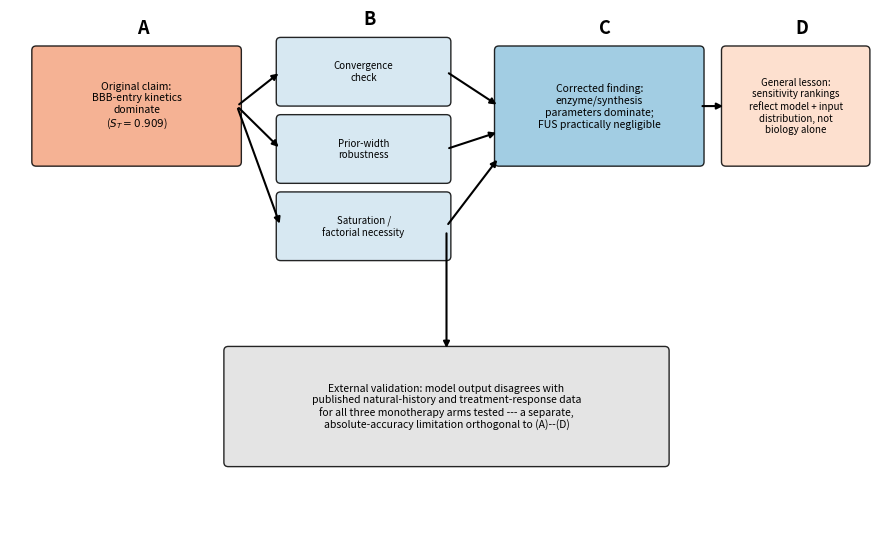

Source code (Python): (Note: this script raises an exception after producing the figure.)
import json
import numpy as np
import matplotlib.pyplot as plt
import matplotlib as mpl
from matplotlib.patches import FancyBboxPatch, FancyArrowPatch

mpl.rcParams.update({
    "font.size": 9,
    "font.family": "sans-serif",
    "axes.spines.top": False,
    "axes.spines.right": False,
    "axes.linewidth": 0.8,
})

C_ENZYME = "#D55E00"
C_DELIV = "#0072B2"
C_NEUTRAL = "#555555"
C_TRI = "#009E73"

DATA_DIR = "/home/claude/task_results/gm2_lsd_tasks1-6_results"
DATA_DIR2 = "/home/claude/task_results_round2/gm2_task_outputs"
OUT = "/home/claude/plos_paper/figures"

# ---------------------------------------------------------------------------
# Fig 0: "claim -> audit -> reversal" schematic. Purely conceptual/textual,
# built from boxes and arrows -- no data, no fabricated numbers.
# ---------------------------------------------------------------------------
fig, ax = plt.subplots(figsize=(9, 5.5))
ax.set_xlim(0, 10)
ax.set_ylim(0, 6)
ax.axis("off")

def box(x, y, w, h, text, color, fontsize=8):
    rect = FancyBboxPatch((x, y), w, h, boxstyle="round,pad=0.05",
                            facecolor=color, edgecolor="black", linewidth=1.0, alpha=0.85)
    ax.add_patch(rect)
    ax.text(x + w/2, y + h/2, text, ha="center", va="center", fontsize=fontsize,
             wrap=True)

def arrow(x1, y1, x2, y2):
    ax.annotate("", xy=(x2, y2), xytext=(x1, y1),
                arrowprops=dict(arrowstyle="-|>", lw=1.5, color="black"))

# Panel A: original claim
box(0.3, 4.3, 2.3, 1.3, "Original claim:\nBBB-entry kinetics\ndominate\n($S_T=0.909$)", "#f4a582", fontsize=7.5)
ax.text(1.45, 5.8, "A", fontsize=13, fontweight="bold")

# Panel B: three audit checks
box(3.1, 5.0, 1.9, 0.7, "Convergence\ncheck", "#d1e5f0", fontsize=7)
box(3.1, 4.1, 1.9, 0.7, "Prior-width\nrobustness", "#d1e5f0", fontsize=7)
box(3.1, 3.2, 1.9, 0.7, "Saturation /\nfactorial necessity", "#d1e5f0", fontsize=7)
ax.text(4.05, 5.9, "B", fontsize=13, fontweight="bold")
arrow(2.6, 4.95, 3.1, 5.35)
arrow(2.6, 4.95, 3.1, 4.45)
arrow(2.6, 4.95, 3.1, 3.55)

# Panel C: corrected interpretation
box(5.6, 4.3, 2.3, 1.3, "Corrected finding:\nenzyme/synthesis\nparameters dominate;\nFUS practically negligible", "#92c5de", fontsize=7.5)
ax.text(6.75, 5.8, "C", fontsize=13, fontweight="bold")
arrow(5.0, 5.35, 5.6, 4.95)
arrow(5.0, 4.45, 5.6, 4.65)
arrow(5.0, 3.55, 5.6, 4.35)

# Panel D: general lesson
box(8.2, 4.3, 1.6, 1.3, "General lesson:\nsensitivity rankings\nreflect model + input\ndistribution, not\nbiology alone", "#fddbc7", fontsize=7)
ax.text(9.0, 5.8, "D", fontsize=13, fontweight="bold")
arrow(7.9, 4.95, 8.2, 4.95)

# External validation note below
box(2.5, 0.8, 5.0, 1.3,
    "External validation: model output disagrees with\npublished natural-history and treatment-response data\nfor all three monotherapy arms tested --- a separate,\nabsolute-accuracy limitation orthogonal to (A)--(D)",
    "#e0e0e0", fontsize=7.5)
arrow(5.0, 3.5, 5.0, 2.1)

plt.tight_layout()
plt.savefig(f"{OUT}/fig0_claim_audit_reversal.png", dpi=300)
plt.savefig(f"{OUT}/fig0_claim_audit_reversal.tiff", dpi=300)
plt.close()
print("Fig 0 (schematic) built.")

# ---------------------------------------------------------------------------
# Elasticity E(k) = d(log Y)/d(log k) computed from EXISTING saturation
# sweep data (no new simulation) -- numerical finite-difference derivative.
# ---------------------------------------------------------------------------
with open(f"{DATA_DIR}/saturation_sweep_gm2_model_v2.json") as f:
    sat = json.load(f)

k_vals = np.array(sat["k_values"])
mean_burden = np.array(sat["mean_burden"])

log_k = np.log(k_vals)
log_Y = np.log(mean_burden)
# central finite difference for elasticity
elasticity = np.gradient(log_Y, log_k)

fig, ax = plt.subplots(figsize=(4.5, 3.4))
ax.plot(k_vals, elasticity, "o-", color=C_DELIV, markersize=4, linewidth=1.0)
ax.axhline(0, color="black", lw=0.6)
ax.set_xscale("log")
ax.set_xlabel(r"$k_{T4,\mathrm{entry}}$ (normalized units, log scale)", fontsize=9)
ax.set_ylabel(r"Local elasticity $E(k) = \partial \log Y / \partial \log k$", fontsize=8.5)
plt.tight_layout()
plt.savefig(f"{OUT}/fig_elasticity.png", dpi=300)
plt.savefig(f"{OUT}/fig_elasticity.tiff", dpi=300)
plt.close()
print(f"Elasticity range: [{elasticity.min():.5f}, {elasticity.max():.5f}]")
print(f"Max abs elasticity: {np.abs(elasticity).max():.5f}")

# ---------------------------------------------------------------------------
# Rebuild Fig 6 (factorial) with paired-contrast forest-plot panel added
# ---------------------------------------------------------------------------
factorial_file = "/mnt/user-data/uploads/factorial_arms_shapley.json"
with open(factorial_file) as f:
    d365 = json.load(f)

arm_order = [(0,0,0), (0,0,1), (0,1,0), (0,1,1), (1,0,0), (1,0,1), (1,1,0), (1,1,1)]
arm_labels = ["Untreated", "FUS", "AAV", "AAV+\nFUS", "SRT", "SRT+\nFUS", "SRT+\nAAV", "Tri-\nmodal"]
arm_colors = [C_NEUTRAL, C_NEUTRAL, C_DELIV, C_DELIV, "#E69F00", "#E69F00", C_TRI, C_TRI]
arm_lookup = {(a["SRT"], a["AAV"], a["FUS"]): a["raw_burden"] for a in d365["arms"]}

fig, axes = plt.subplots(1, 2, figsize=(10.5, 4.2))

ax = axes[0]
rng = np.random.default_rng(0)
for i, (key, label, color) in enumerate(zip(arm_order, arm_labels, arm_colors)):
    y = np.array(arm_lookup[key])
    x_jitter = i + rng.normal(0, 0.06, size=len(y))
    ax.scatter(x_jitter, y, s=6, color=color, alpha=0.45, linewidths=0)
    ax.errorbar(i, y.mean(), yerr=y.std(), fmt="_", color="black", markersize=16,
                markeredgewidth=2, capsize=4, capthick=1.1, elinewidth=1.1, zorder=5)
ax.set_xticks(range(8))
ax.set_xticklabels(arm_labels, fontsize=7.5)
ax.set_ylabel("Day-365 burden (nmol/g)", fontsize=8.5)
ax.set_title("A", loc="left", fontsize=12, fontweight="bold")

# Panel B: paired-contrast forest plot (real data)
contrasts = ["Untreated vs.\nFUS alone", "AAV vs.\nAAV+FUS", "SRT vs.\nSRT+FUS", "SRT+AAV vs.\ntri-modal"]
means = [0.0000, -0.0318, 0.0128, -0.0284]
los = [0.0000, -0.0454, 0.0104, -0.0407]
his = [0.0000, -0.0192, 0.0157, -0.0173]
delta_practical = 2.5076  # 1% of untreated day-365 mean

ax = axes[1]
y = np.arange(len(contrasts))
err_lo = [m - l for m, l in zip(means, los)]
err_hi = [h - m for h, m in zip(his, means)]
ax.axvspan(-delta_practical, delta_practical, color="gray", alpha=0.15,
           label=r"practical equivalence ($|\Delta|<\delta_{\mathrm{practical}}$)")
ax.errorbar(means, y, xerr=[err_lo, err_hi], fmt="o", color=C_TRI, markersize=7,
            capsize=4, capthick=1.2, elinewidth=1.2)
ax.axvline(0, color="black", lw=0.6)
ax.set_yticks(y)
ax.set_yticklabels(contrasts, fontsize=8)
ax.set_xlabel("Paired mean $\\Delta$ (nmol/g), 95% bootstrap CI", fontsize=8.5)
ax.set_xlim(-5, 5)
ax.set_title("B", loc="left", fontsize=12, fontweight="bold")
ax.legend(fontsize=6.5, loc="lower right")

plt.tight_layout()
plt.savefig(f"{OUT}/fig3_factorial_necessity.png", dpi=300)
plt.savefig(f"{OUT}/fig3_factorial_necessity.tiff", dpi=300)
plt.close()
print("Fig 6 (factorial + paired contrasts) rebuilt.")
